Run: headless pygame with SDL's dummy video driver; simulated clock (each Clock.tick advances the game by its frame time, no real sleeping); random seed 0; keys injected as events and as key.get_pressed() state; no mouse input.
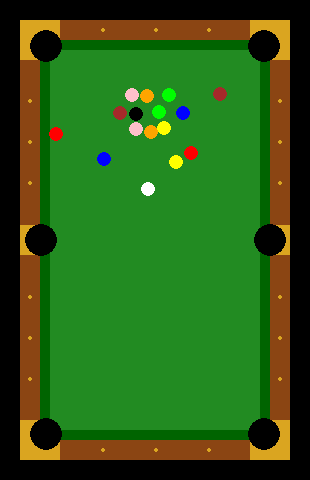
Frame 1 of 4 · flips 1–60 · no input
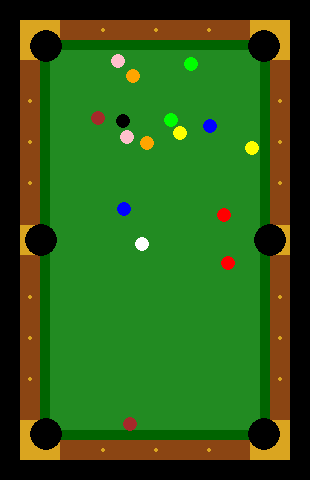
Frame 2 of 4 · flips 61–180 · tapped SPACE, RETURN · held RIGHT (→), D
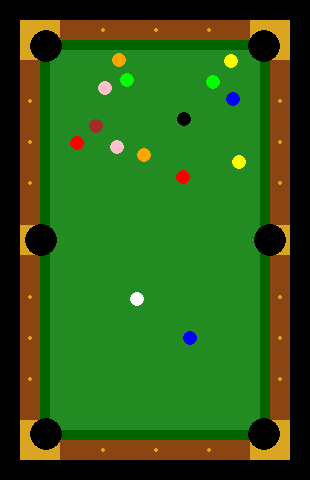
Frame 3 of 4 · flips 181–300 · held DOWN (↓), S
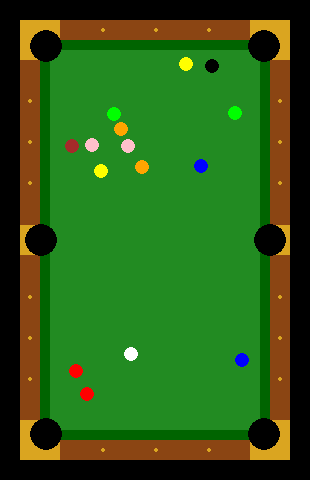
Frame 4 of 4 · flips 301–420 · held LEFT (←), A, UP (↑), W

The pygame program that drew these frames:

import pygame
import math

pygame.init()
win = pygame.display.set_mode((310, 480))
pygame.display.set_caption("Bilard")

# Tworzenie pustych list, zmiennych odpowiadających za kulki

rB = []  # promień piłek
xB = []  # współrzędna X środków piłek
yB = []  # współrzędna Y środków piłek
aB = []  # kierunek ruchu kulki (od osi X zgodnie z ruchem wskazówek zegara) =kąt
vB = []  # prędkość
mB = []  # masa
cB = []  # kolor
n = 22  # liczba piłek

# Napełnianie list wartościami

for i in range(n + 1):
    rB.append(7)
    xB.append(0)
    yB.append(0)
    aB.append(i * math.pi / 3)
    vB.append(0.0000005)
    cB.append(0)
    mB.append(rB[i] ** 2)

cB[1] = "yellow"
cB[2] = "blue"
cB[3] = "red"
cB[4] = "pink"
cB[5] = "orange"
cB[6] = "yellow"
cB[7] = "brown"
cB[8] = "black"
cB[9] = "green"
cB[10] = "blue"
cB[11] = "red"
cB[12] = "pink"
cB[13] = "orange"
cB[14] = "green"
cB[15] = "brown"

cB[16] = "white"

xB[1] = 150

xB[2] = 142
xB[3] = 158

xB[4] = 134
xB[5] = 150
xB[6] = 166

xB[7] = 126
xB[8] = 142
xB[9] = 158
xB[10] = 174

xB[11] = 118
xB[12] = 134
xB[13] = 150
xB[14] = 166
xB[15] = 182

xB[16] = 150

xB[17] = 41
xB[18] = 270
xB[19] = 46
xB[20] = 264
xB[21] = 46
xB[22] = 264

yB[1] = 164

yB[2] = 148
yB[3] = 148

yB[4] = 132
yB[5] = 132
yB[6] = 132

yB[7] = 116
yB[8] = 116
yB[9] = 116
yB[10] = 116

yB[11] = 100
yB[12] = 100
yB[13] = 100
yB[14] = 100
yB[15] = 100

yB[16] = 300

yB[17] = 240
yB[18] = 240
yB[19] = 46
yB[20] = 46
yB[21] = 434
yB[22] = 434

vB[16] = 5.5
aB[16] = (-math.pi / 2)

vB[17] = 0
vB[18] = 0
vB[19] = 0
vB[20] = 0
vB[21] = 0
vB[22] = 0

for i in range(17, 23):
    rB[i] = 16

run = True
while run:
    for event in pygame.event.get():
        if event.type == pygame.QUIT:
            run = False

    # cykl, który odświeża współrzędne położenia kul z uwzględnieniem ich prędkości :
    for i in range(1, 17):
        xB[i] += vB[i] * math.cos(aB[i])
        yB[i] += vB[i] * math.sin(aB[i])
        # rysowanie stołu
        pygame.draw.rect(win, 'saddlebrown', (20, 20, 270, 440))
        pygame.draw.rect(win, 'darkgreen', (40, 40, 230, 400))
        we = pygame.draw.rect(win, 'forestgreen', (50, 50, 210, 380))
        pygame.draw.rect(win, 'goldenrod', (20, 225, 20, 30))
        pygame.draw.rect(win, 'goldenrod', (270, 225, 20, 30))
        pygame.draw.rect(win, 'goldenrod', (20, 20, 30, 30))
        pygame.draw.rect(win, 'goldenrod', (260, 20, 30, 30))
        pygame.draw.rect(win, 'goldenrod', (20, 430, 30, 30))
        pygame.draw.rect(win, 'goldenrod', (260, 430, 30, 30))
        pygame.draw.rect(win, 'goldenrod', (20, 20, 40, 20))
        pygame.draw.rect(win, 'goldenrod', (20, 20, 20, 40))
        pygame.draw.rect(win, 'goldenrod', (250, 20, 30, 20))
        pygame.draw.rect(win, 'goldenrod', (20, 420, 20, 40))
        pygame.draw.rect(win, 'goldenrod', (20, 440, 40, 20))
        pygame.draw.rect(win, 'goldenrod', (270, 20, 20, 40))
        pygame.draw.rect(win, 'goldenrod', (270, 420, 20, 40))
        pygame.draw.rect(win, 'goldenrod', (250, 440, 40, 20))
        # otwory
        # pygame.draw.circle(win, 'black', (41, 240), 14)
        # pygame.draw.circle(win, 'black', (270, 240), 14)
        # pygame.draw.circle(win, 'black', (46, 46), 14)
        # pygame.draw.circle(win, 'black', (264, 46), 14)
        # pygame.draw.circle(win, 'black', (46, 434), 14)
        # pygame.draw.circle(win, 'black', (264, 434), 14)
        # kropki
        pygame.draw.circle(win, 'goldenrod', (103, 30), 2)
        pygame.draw.circle(win, 'goldenrod', (156, 30), 2)
        pygame.draw.circle(win, 'goldenrod', (209, 30), 2)

        pygame.draw.circle(win, 'goldenrod', (103, 450), 2)
        pygame.draw.circle(win, 'goldenrod', (156, 450), 2)
        pygame.draw.circle(win, 'goldenrod', (209, 450), 2)

        pygame.draw.circle(win, 'goldenrod', (30, 101), 2)
        pygame.draw.circle(win, 'goldenrod', (30, 142), 2)
        pygame.draw.circle(win, 'goldenrod', (30, 183), 2)

        pygame.draw.circle(win, 'goldenrod', (280, 101), 2)
        pygame.draw.circle(win, 'goldenrod', (280, 142), 2)
        pygame.draw.circle(win, 'goldenrod', (280, 183), 2)

        pygame.draw.circle(win, 'goldenrod', (30, 297), 2)
        pygame.draw.circle(win, 'goldenrod', (30, 338), 2)
        pygame.draw.circle(win, 'goldenrod', (30, 379), 2)

        pygame.draw.circle(win, 'goldenrod', (280, 297), 2)
        pygame.draw.circle(win, 'goldenrod', (280, 338), 2)
        pygame.draw.circle(win, 'goldenrod', (280, 379), 2)
        # Rysowanie kul
        pygame.draw.circle(win, cB[1], (xB[1], yB[1]), rB[1])
        pygame.draw.circle(win, cB[2], (xB[2], yB[2]), rB[2])
        pygame.draw.circle(win, cB[3], (xB[3], yB[3]), rB[3])
        pygame.draw.circle(win, cB[4], (xB[4], yB[4]), rB[4])
        pygame.draw.circle(win, cB[5], (xB[5], yB[5]), rB[5])
        pygame.draw.circle(win, cB[6], (xB[6], yB[6]), rB[6])
        pygame.draw.circle(win, cB[7], (xB[7], yB[7]), rB[7])
        pygame.draw.circle(win, cB[8], (xB[8], yB[8]), rB[8])
        pygame.draw.circle(win, cB[9], (xB[9], yB[9]), rB[9])
        pygame.draw.circle(win, cB[10], (xB[10], yB[10]), rB[10])
        pygame.draw.circle(win, cB[11], (xB[11], yB[11]), rB[11])
        pygame.draw.circle(win, cB[12], (xB[12], yB[12]), rB[12])
        pygame.draw.circle(win, cB[13], (xB[13], yB[13]), rB[13])
        pygame.draw.circle(win, cB[14], (xB[14], yB[14]), rB[14])
        pygame.draw.circle(win, cB[15], (xB[15], yB[15]), rB[15])
        pygame.draw.circle(win, cB[16], (xB[16], yB[16]), rB[16])

        # otwory

        pygame.draw.circle(win, cB[17], (xB[17], yB[17]), rB[17])
        pygame.draw.circle(win, cB[18], (xB[18], yB[18]), rB[18])
        pygame.draw.circle(win, cB[19], (xB[19], yB[19]), rB[19])
        pygame.draw.circle(win, cB[20], (xB[20], yB[20]), rB[20])
        pygame.draw.circle(win, cB[21], (xB[21], yB[21]), rB[21])
        pygame.draw.circle(win, cB[22], (xB[22], yB[22]), rB[22])

    pygame.time.delay(10)
    pygame.display.update()

    # zderzenia piłek ze ścianami:
    for i in range(1, n + 1):
        # z lewą ścianą
        if xB[i] <= 63 - rB[i] and (aB[i] > math.pi / 2 or aB[i] < -math.pi / 2):
            aB[i] = math.pi - aB[i]
        # z prawą ścianą
        if xB[i] >= 259 - rB[i] and (aB[i] > -math.pi / 2 or aB[i] < math.pi / 2):
            aB[i] = math.pi - aB[i]
        # z górną scianą
        if yB[i] <= 65 - rB[i] and (aB[i] < 0 and aB[i] > -math.pi):
            aB[i] = -aB[i]
        # z dolną scianą
        if yB[i] >= 430 - rB[i] and (aB[i] > 0 and aB[i] < math.pi):
            aB[i] = -aB[i]

        while aB[i] > math.pi: aB[i] -= 2 * math.pi
        while aB[i] < -math.pi: aB[i] += 2 * math.pi
    # przejść przez wszystkie kulki od pierwszej do ostatniej i
    # porównać z kulką o wyższej liczbie porządkowej
    for i in range(1, 17):
        for j in range(i + 1, 17):
            # odległość między kulami
            # jeśli odległość między środkami kul jest mniejsza niż suma ich promieni, to kule się dotykają
            odl = ((xB[i] - xB[j]) ** 2 + (yB[i] - yB[j]) ** 2) ** 0.5

            if odl <= rB[i] + rB[j]:  # Kontrola zbliżenia kuli
                # Następnie sprawdzamy, czy w wyniku kolejnego kroku odległość
                # między kulami zmniejszyła się (wiersz 235-240), w przeciwnym razie kule rozlecą się.
                # Jeśli ta kontrola nie zostanie przeprowadzona, kulki mogą się do siebie przyklejać.
                xB1new = xB[i] + vB[i] * math.cos(aB[i])
                yB1new = yB[i] + vB[i] * math.sin(aB[i])
                xB2new = xB[i] + vB[j] * math.cos(aB[j])
                yB2new = yB[i] + vB[j] * math.sin(aB[j])
                # Nowa odległość między kulami, gdyby ruch był kontynuowany
                odlnew = ((xB1new - xB2new) ** 2 + (yB1new - yB2new) ** 2) ** 0.5
                if odl > odlnew:  # kule zderzyły się na podejściu
                    # kąt obrotu promienia (w) od środka kuli (i)
                    # do środka kuli (j), z którą nastąpiła kolizja:
                    BB = math.atan((yB[j] - yB[i]) / (xB[j] - xB[i]))
                    if (xB[j] - xB[i]) < 0:
                        BB += math.pi
                        while BB > math.pi / 2: BB -= 2 * math.pi
                        while BB < -math.pi / 2: BB += 2 * math.pi
                    # kąt od promienia w (między środkami kul ) do kierunku ruchu kuli
                    w1 = aB[i] - BB
                    w2 = aB[j] - BB

                    # rzut prędkości kuli na promień w i
                    # na prostą prostopadłą do niego (wt) przed zderzeniem

                    Vw1 = vB[i] * math.cos(w1)
                    Vw2 = vB[j] * math.cos(w2)
                    Vwt1 = vB[i] * math.sin(w1)
                    Vwt2 = vB[j] * math.sin(w2)

                    # rzut prędkości kuli na promień w po zderzeniu
                    # (rzut prędkości na płaszczyznę prostopadłą do osi w nie zmienia się)

                    # wzory zderzenia centralnie sprężystego

                    Vw1 = (2 * mB[j] * vB[j] * math.cos(w2) + (mB[i] - mB[j]) * vB[i] * math.cos(w1)) / (mB[i] + mB[j])
                    Vw2 = (2 * mB[i] * vB[i] * math.cos(w1) + (mB[j] - mB[i]) * vB[j] * math.cos(w2)) / (mB[i] + mB[j])

                    # prędkość kul po zderzeniu
                    vB[i] = (Vw1 ** 2 + Vwt1 ** 2) ** 0.5
                    vB[j] = (Vw2 ** 2 + Vwt2 ** 2) ** 0.5

                    # kąt od promienia w do kierunku ruchu po zderzeniu
                    w1 = math.atan(Vwt1 / (Vw1))
                    if Vw1 < 0: w1 += math.pi
                    w2 = math.atan(Vwt2 / (Vw2))
                    if Vw2 < 0: w2 += math.pi

                    # Nowy wypadkowy kierunek ruchu po zderzeniu

                    aB[i] = BB + w1
                    while aB[i] > math.pi: aB[i] -= 2 * math.pi
                    while aB[i] < - math.pi: aB[i] += 2 * math.pi
                    aB[j] = BB + w2
                    while aB[j] > math.pi: aB[j] -= 2 * math.pi
                    while aB[j] < - math.pi: aB[j] += 2 * math.pi

    # wpadają do dziur
    for i in range(17, 23):
      for j in range(1, 17):
           odl1 = ((xB[i] - xB[j]) ** 2 + (yB[i] - yB[j]) ** 2) ** 0.5

           if odl1 < rB[i] + rB[j]:
                xB[j] =0
                rB[j]=0
                vB[j]=0

pygame.quit()
